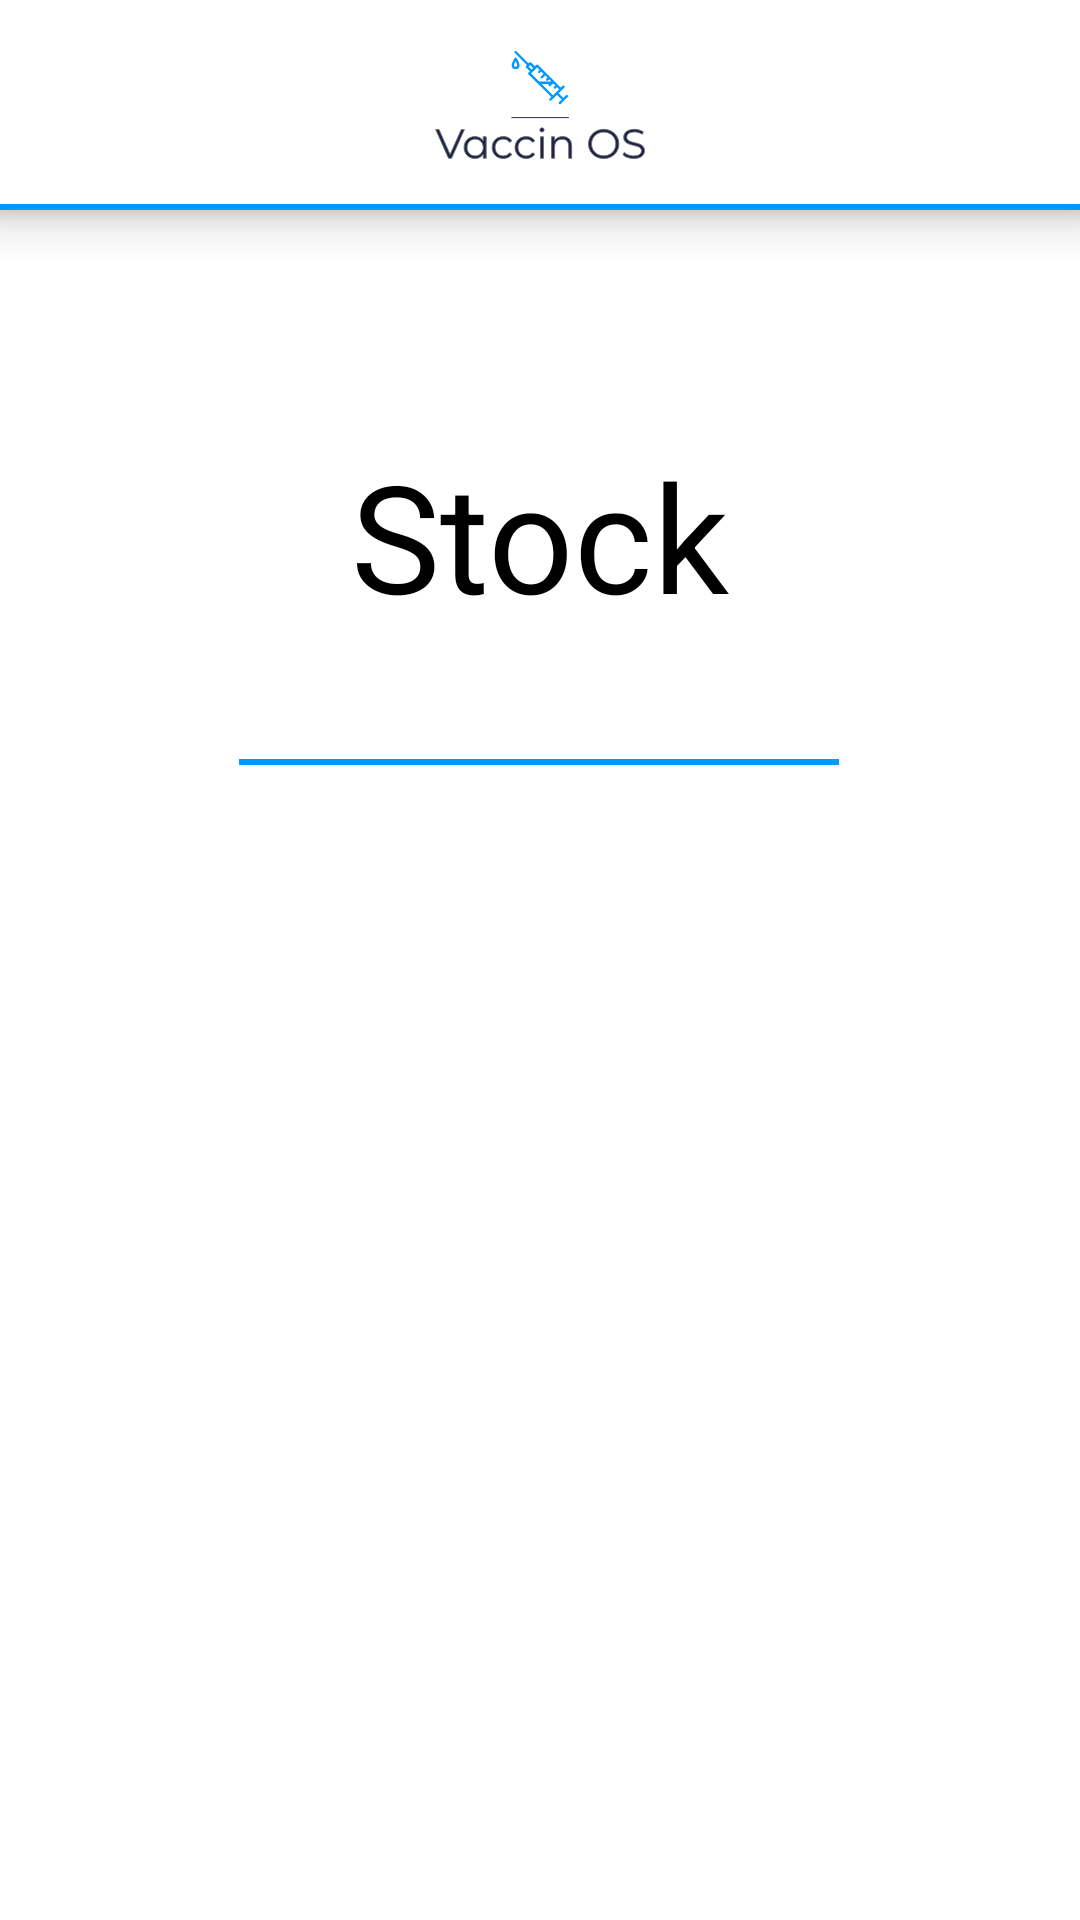

Here is an Android app screen rendered from its layout file. Give the layout XML and the strings, colors and styles it references.
<!-- AndroidManifest.xml: application theme Theme.VaccinsOs -->
<!-- res/layout/activity_stock.xml -->
<?xml version="1.0" encoding="utf-8"?>
<RelativeLayout xmlns:android="http://schemas.android.com/apk/res/android"
    xmlns:tools="http://schemas.android.com/tools"
    android:layout_width="match_parent"
    android:layout_height="match_parent" >

    
    <RelativeLayout
        android:id="@+id/header"
        android:layout_width="match_parent"
        android:layout_height="wrap_content"
        android:layout_alignParentTop="true"
        android:background="#FC9"
        android:gravity="center" >

        <TextView
            android:layout_width="wrap_content"
            android:layout_height="wrap_content"
            android:layout_margin="5dp"
            android:text="Fixed Header"
            android:textColor="#000"
            android:textSize="20sp" />
    </RelativeLayout>

        <include layout="@layout/navbar_layout"
            android:translationZ="1dp"
            android:elevation="06dp"/>


    <ScrollView
        android:id="@+id/scrollableContents"
        android:layout_width="fill_parent"
        android:layout_height="fill_parent"

        android:layout_below="@id/header" >

        <LinearLayout
            android:layout_width="fill_parent"
            android:gravity="center_horizontal"
            android:orientation="vertical"
            android:layout_height="1000dp">

            <include layout="@layout/custom_action_bar"
                android:elevation="02dp"/>





        </LinearLayout>

    </ScrollView>

</RelativeLayout>
<!-- res/layout/navbar_layout.xml (included above) -->
<?xml version="1.0" encoding="utf-8"?>
<androidx.constraintlayout.widget.ConstraintLayout xmlns:android="http://schemas.android.com/apk/res/android"
    xmlns:app="http://schemas.android.com/apk/res-auto"
    xmlns:tools="http://schemas.android.com/tools"
    android:layout_width="match_parent"
    android:layout_height="match_parent"
    android:elevation="10dp"
    >

    <androidx.appcompat.widget.Toolbar

        android:id="@+id/toolbar"
        android:layout_width="match_parent"
        android:layout_height="wrap_content"
        android:background="#FFFFFFFF"

        android:minHeight="?attr/actionBarSize"
        app:layout_constraintBottom_toBottomOf="parent"
        app:layout_constraintEnd_toEndOf="parent"
        app:layout_constraintStart_toStartOf="parent"
        app:layout_constraintTop_toTopOf="parent"
        app:layout_constraintVertical_bias="0.0"
        android:elevation="10dp">

        <ImageView
            android:id="@+id/imageView"
            android:layout_width="70dp"
            android:layout_height="70dp"
            android:layout_gravity="center"
            android:src="@drawable/ic_logo_vaccinos"
            android:elevation="10dp"
            />

        <ImageView
            android:id="@+id/btnBack"
            android:layout_width="50dp"
            android:layout_height="50dp"
            android:layout_gravity="left"
            android:src="@drawable/ic_arrow_back_"
            app:tint="@color/principal_blue"
            android:elevation="10dp"/>


    </androidx.appcompat.widget.Toolbar>

    <View
        android:id="@+id/view"
        android:layout_width="match_parent"
        android:layout_height="2dp"
        android:layout_marginTop="68dp"
        android:background="@color/principal_blue"
        app:layout_constraintEnd_toEndOf="parent"
        app:layout_constraintHorizontal_bias="0.497"
        app:layout_constraintStart_toStartOf="parent"
        android:elevation="10dp"
        app:layout_constraintTop_toTopOf="parent" />

</androidx.constraintlayout.widget.ConstraintLayout>
<!-- res/layout/custom_action_bar.xml (included above) -->
<?xml version="1.0" encoding="utf-8"?>
<androidx.constraintlayout.widget.ConstraintLayout xmlns:android="http://schemas.android.com/apk/res/android"
    xmlns:app="http://schemas.android.com/apk/res-auto"
    xmlns:tools="http://schemas.android.com/tools"
    android:layout_width="match_parent"
    android:layout_height="match_parent"
    tools:context=".connexion.MainActivity"
    android:elevation="9dp"
    >


    <TextView
        android:id="@+id/textView5"
        android:layout_width="wrap_content"
        android:layout_height="wrap_content"
        android:layout_marginTop="108dp"
        android:text="@string/Stock"
        android:textColor="@color/black"
        android:textSize="50dp"
        app:layout_constraintEnd_toEndOf="parent"
        app:layout_constraintStart_toStartOf="parent"
        app:layout_constraintTop_toTopOf="parent"
        />

    <View
        android:id="@+id/view2"
        android:layout_width="200dp"
        android:layout_height="2dp"
        android:layout_marginTop="216dp"
        android:background="@color/principal_blue"
        app:layout_constraintEnd_toEndOf="parent"
        app:layout_constraintHorizontal_bias="0.497"
        app:layout_constraintStart_toStartOf="parent"
        app:layout_constraintTop_toTopOf="parent" />

    <androidx.recyclerview.widget.RecyclerView
        android:id="@+id/recyclerStock"
        android:layout_width="wrap_content"
        android:layout_height="wrap_content"
        android:layout_gravity="center_horizontal"
        android:layout_marginTop="20dp"
        android:orientation="horizontal"
        app:layout_constraintEnd_toEndOf="parent"
        app:layout_constraintHorizontal_bias="0.498"
        app:layout_constraintStart_toStartOf="parent"
        app:layout_constraintTop_toBottomOf="@+id/view2">

    </androidx.recyclerview.widget.RecyclerView>


</androidx.constraintlayout.widget.ConstraintLayout>
<!-- resources referenced by this layout -->
<resources>
  <color name="black">#FF000000</color>
  <color name="principal_blue">#0099FF</color>
  <!-- drawable ic_logo_vaccinos: vector/xml drawable (drawable, 6667 chars, omitted) -->
  <string name="Stock">Stock</string>
  <style name="Theme.VaccinsOs" parent="Theme.MaterialComponents.DayNight.DarkActionBar">
          
          <item name="colorPrimary">@color/principal_blue</item>
          <item name="colorPrimaryVariant">@color/secondary_blue</item>
          <item name="colorOnPrimary">@color/white</item>
          
          <item name="colorSecondary">@color/principal_other</item>
          <item name="colorSecondaryVariant">@color/secondary_other</item>
          <item name="colorOnSecondary">@color/black</item>
  
          
          <item name="android:statusBarColor" tools:targetApi="l">?attr/colorPrimaryVariant</item>
          
      </style>
  <color name="secondary_blue">#007DD1</color>
  <color name="white">#FFFFFFFF</color>
  <color name="principal_other">#00FA85</color>
  <color name="secondary_other">#00BA63</color>
</resources>
